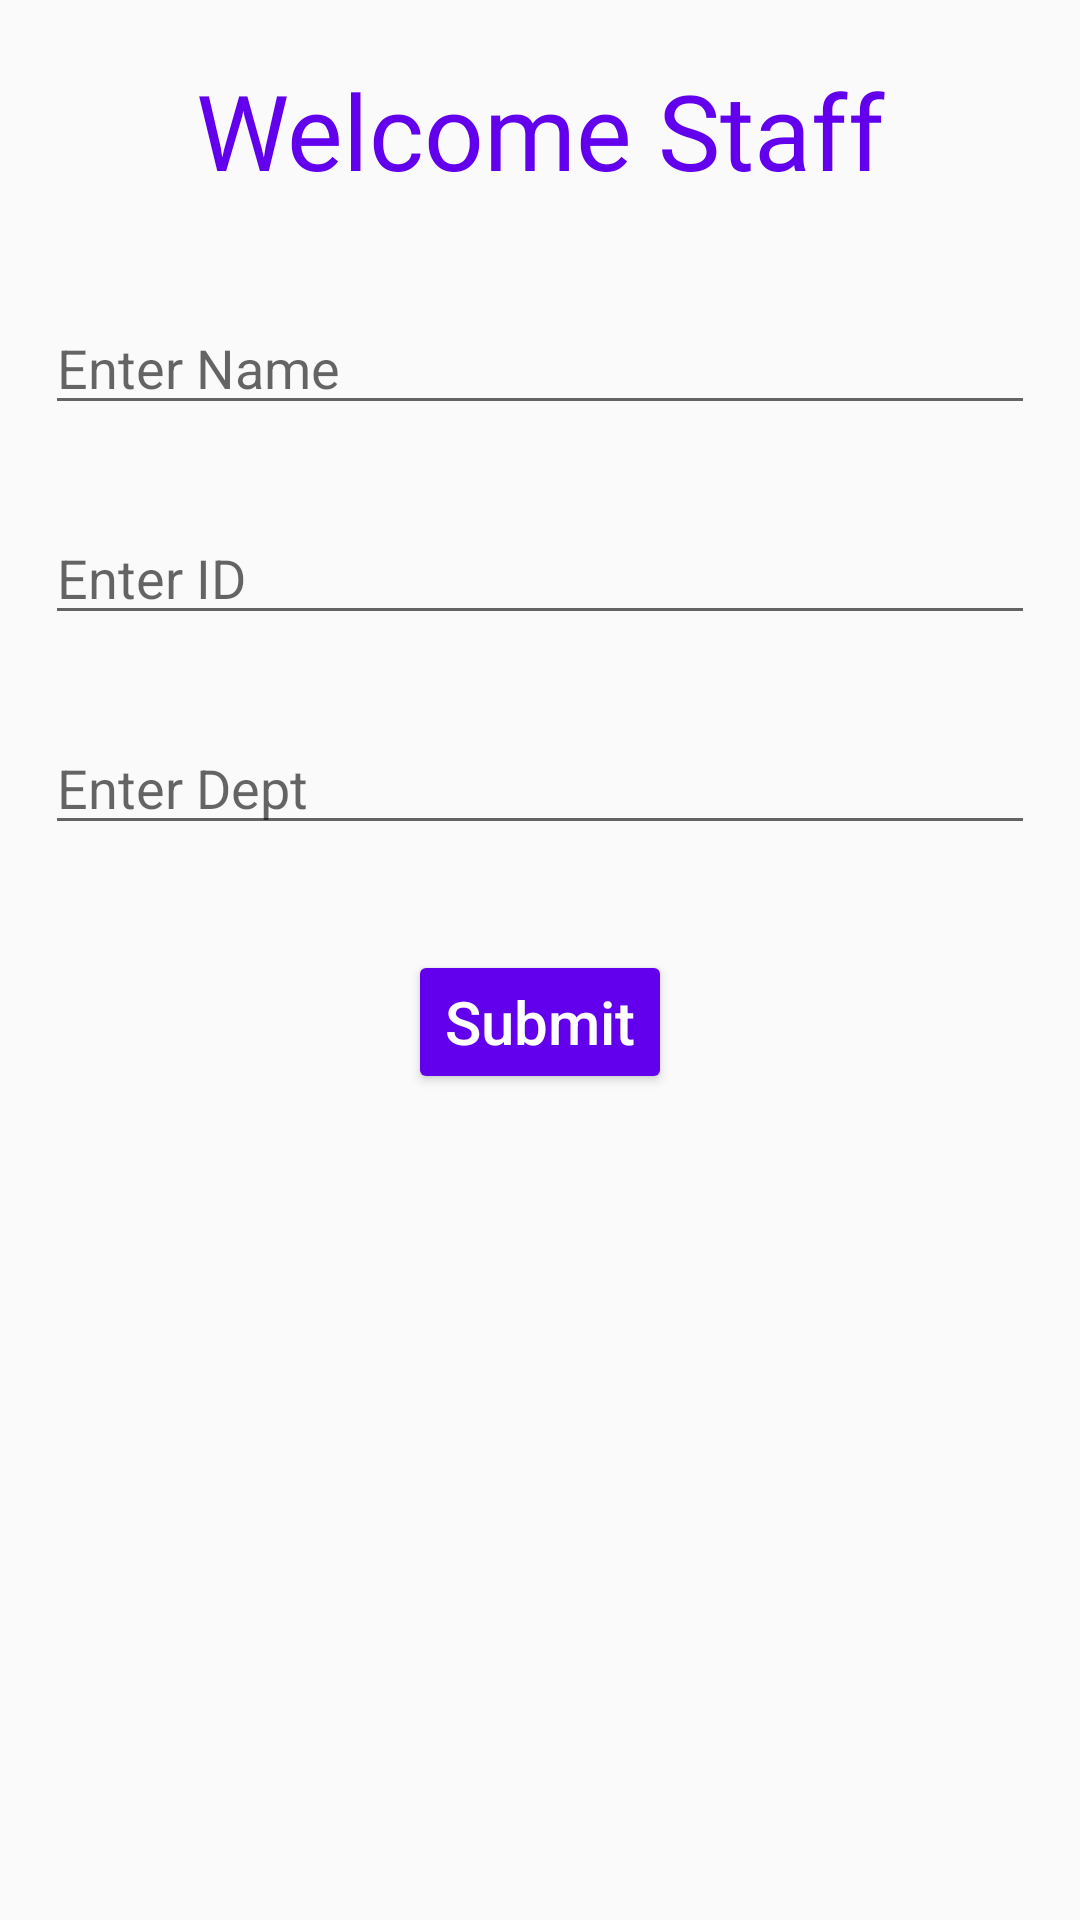

Layout XML and referenced resources for this Android screen:
<!-- AndroidManifest.xml: application theme Theme.HostelManager -->
<!-- res/layout/activity_staff.xml -->
<?xml version="1.0" encoding="utf-8"?>
<RelativeLayout xmlns:android="http://schemas.android.com/apk/res/android"
    xmlns:app="http://schemas.android.com/apk/res-auto"
    xmlns:tools="http://schemas.android.com/tools"
    android:layout_width="match_parent"
    android:layout_height="match_parent"
    tools:context=".StaffActivity">

    <TextView
        android:id="@+id/mainStudentHead"
        android:layout_width="match_parent"
        android:layout_height="wrap_content"
        android:layout_centerHorizontal="true"
        android:layout_margin="20dp"
        android:gravity="center"
        android:text="Welcome Staff"
        android:textColor="@color/design_default_color_primary"
        android:textSize="35sp"
        android:fontFamily="@font/bariol_bold"/>

    <EditText
        android:id="@+id/mainSfName"
        android:layout_below="@+id/mainStudentHead"
        android:layout_width="match_parent"
        android:layout_margin="15dp"
        android:layout_height="40dp"
        android:hint="Enter Name"/>

    <EditText
        android:id="@+id/mainSfRollNo"
        android:layout_below="@+id/mainSfName"
        android:inputType="number"
        android:layout_width="match_parent"
        android:layout_margin="15dp"
        android:layout_height="40dp"
        android:hint="Enter ID"/>

    <EditText
        android:id="@+id/mainSfDept"
        android:layout_below="@+id/mainSfRollNo"
        android:layout_width="match_parent"
        android:layout_margin="15dp"
        android:layout_height="40dp"
        android:hint="Enter Dept"/>

    <Button
        android:id="@+id/submitButton"
        android:layout_width="wrap_content"
        android:layout_below="@+id/mainSfDept"
        android:layout_centerHorizontal="true"
        android:layout_height="wrap_content"
        android:text="@string/mainSubmit"
        android:textAllCaps="false"
        android:textSize="20sp"
        android:textColor="@color/white"
        app:backgroundTint="@color/design_default_color_primary"
        android:layout_marginTop="20dp"
        />
</RelativeLayout>
<!-- resources referenced by this layout -->
<resources>
  <color name="white">#FFFFFFFF</color>
  <string name="mainSubmit">Submit</string>
  <style name="Theme.HostelManager" parent="Theme.AppCompat.Light.NoActionBar">
          
          <item name="colorPrimary">@color/purple_500</item>
          <item name="colorPrimaryVariant">@color/purple_700</item>
          <item name="colorOnPrimary">@color/white</item>
          
          <item name="colorSecondary">@color/teal_200</item>
          <item name="colorSecondaryVariant">@color/teal_700</item>
          <item name="colorOnSecondary">@color/black</item>
          
          <item name="android:statusBarColor" tools:targetApi="l">?attr/colorPrimaryVariant</item>
  
          
      </style>
  <color name="purple_500">#FF6200EE</color>
  <color name="purple_700">#FF3700B3</color>
  <color name="teal_200">#FF03DAC5</color>
  <color name="teal_700">#FF018786</color>
  <color name="black">#FF000000</color>
</resources>
